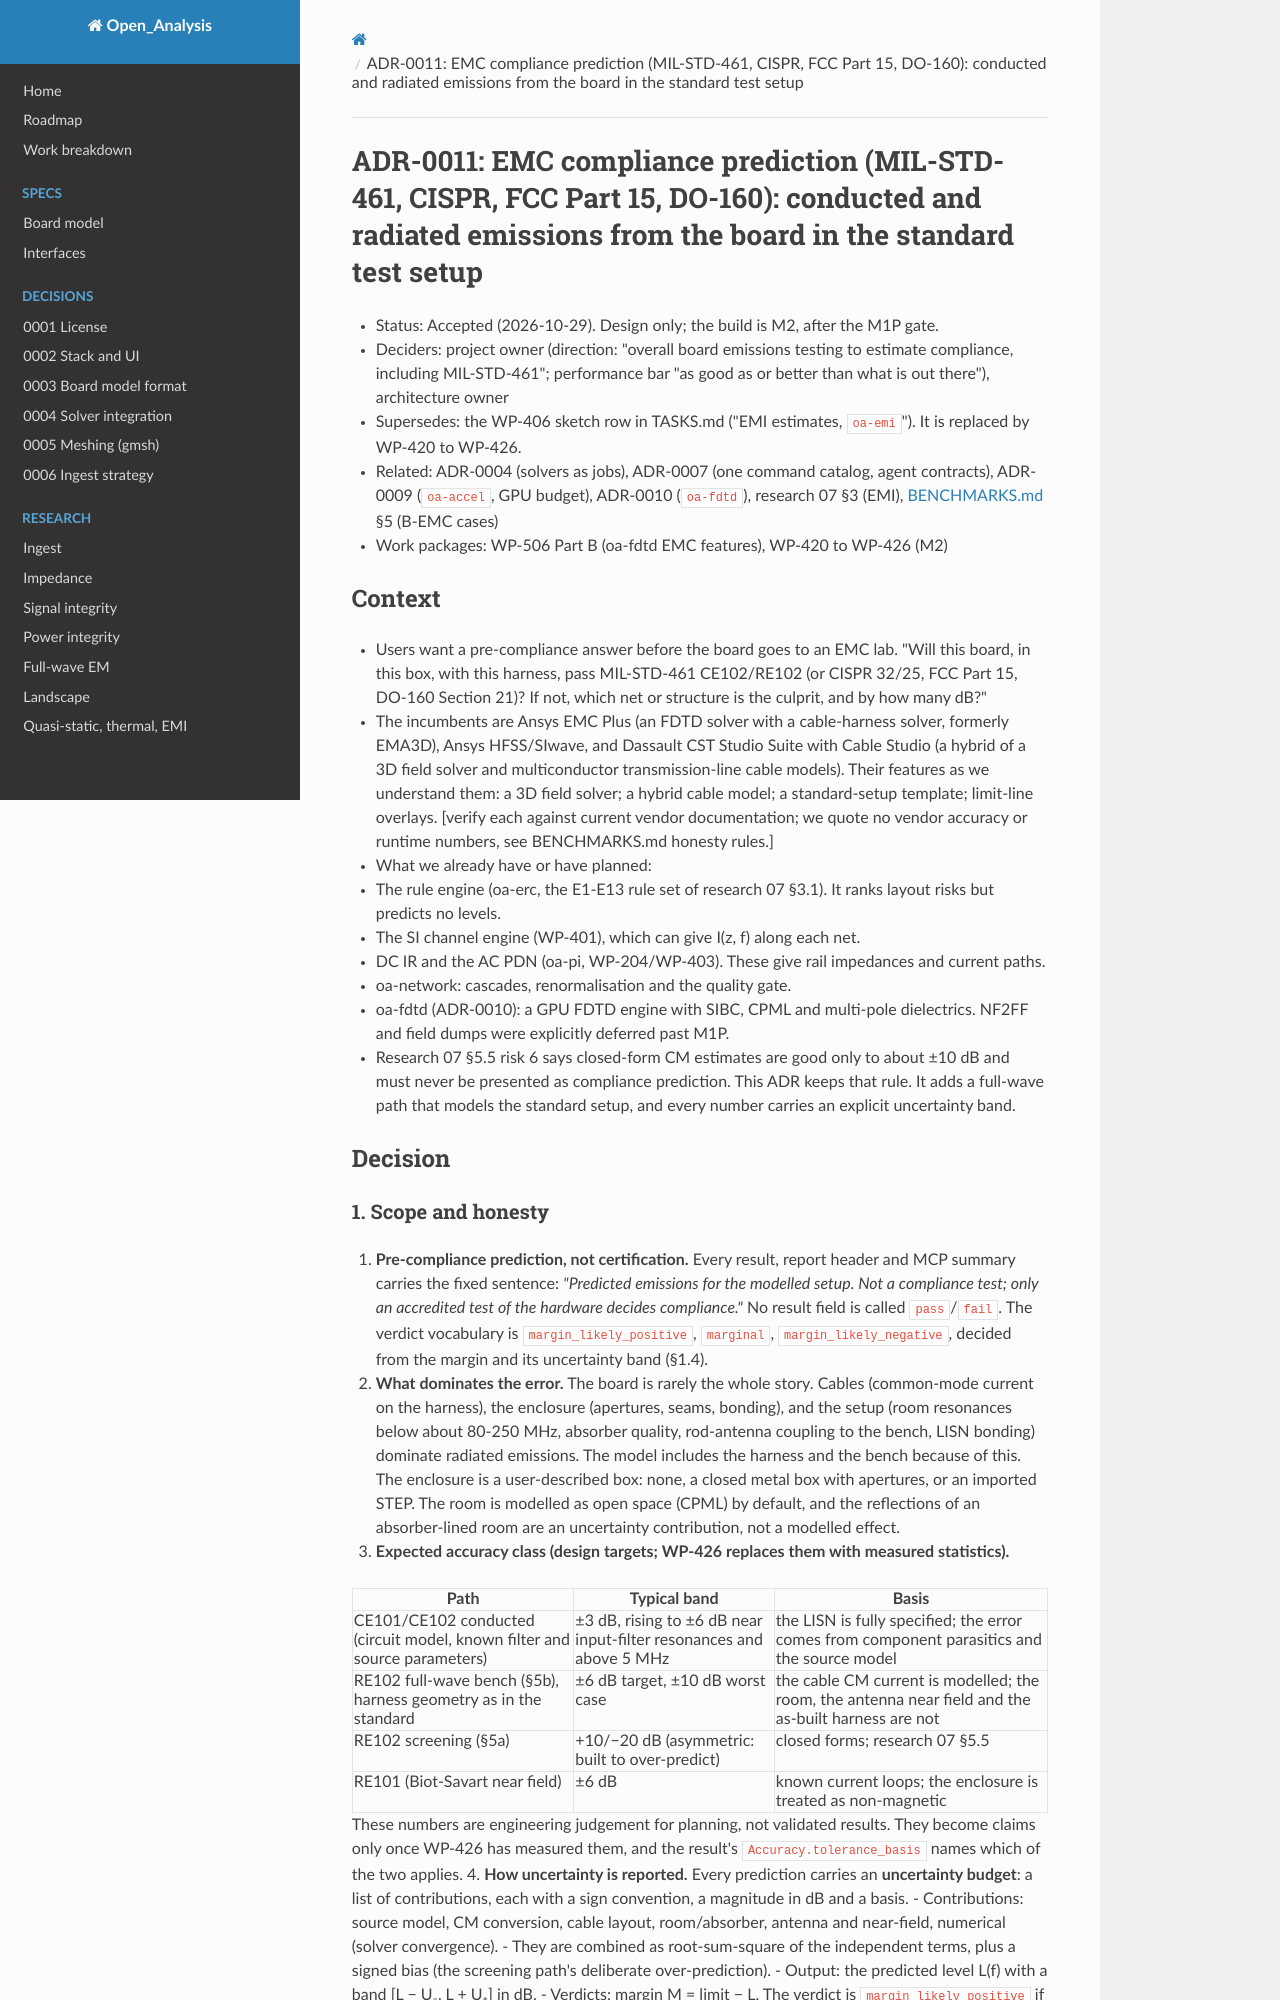

repository: C-My-Code/Open_Analysis · page: adr/0011-emc-compliance-prediction/index.html · generator: mkdocs

# ADR-0011: EMC compliance prediction (MIL-STD-461, CISPR, FCC Part 15, DO-160): conducted and radiated emissions from the board in the standard test setup

- Status: Accepted (2026-10-29). Design only; the build is M2, after the M1P gate.
- Deciders: project owner (direction: "overall board emissions testing to estimate compliance, including MIL-STD-461"; performance bar "as good as or better than what is out there"), architecture owner
- Supersedes: the WP-406 sketch row in TASKS.md ("EMI estimates, `oa-emi`"). It is replaced by WP-420 to WP-426.
- Related: ADR-0004 (solvers as jobs), ADR-0007 (one command catalog, agent contracts), ADR-0009 (`oa-accel`, GPU budget), ADR-0010 (`oa-fdtd`), research 07 §3 (EMI), [BENCHMARKS.md](../BENCHMARKS.md) §5 (B-EMC cases)
- Work packages: WP-506 Part B (oa-fdtd EMC features), WP-420 to WP-426 (M2)

## Context
- Users want a pre-compliance answer before the board goes to an EMC lab. "Will this board, in this box, with this harness, pass MIL-STD-461 CE102/RE102 (or CISPR 32/25, FCC Part 15, DO-160 Section 21)? If not, which net or structure is the culprit, and by how many dB?"
- The incumbents are Ansys EMC Plus (an FDTD solver with a cable-harness solver, formerly EMA3D), Ansys HFSS/SIwave, and Dassault CST Studio Suite with Cable Studio (a hybrid of a 3D field solver and multiconductor transmission-line cable models). Their features as we understand them: a 3D field solver; a hybrid cable model; a standard-setup template; limit-line overlays. [verify each against current vendor documentation; we quote no vendor accuracy or runtime numbers, see BENCHMARKS.md honesty rules.]
- What we already have or have planned:
  - The rule engine (oa-erc, the E1-E13 rule set of research 07 §3.1). It ranks layout risks but predicts no levels.
  - The SI channel engine (WP-401), which can give I(z, f) along each net.
  - DC IR and the AC PDN (oa-pi, WP-204/WP-403). These give rail impedances and current paths.
  - oa-network: cascades, renormalisation and the quality gate.
  - oa-fdtd (ADR-0010): a GPU FDTD engine with SIBC, CPML and multi-pole dielectrics. NF2FF and field dumps were explicitly deferred past M1P.
- Research 07 §5.5 risk 6 says closed-form CM estimates are good only to about ±10 dB and must never be presented as compliance prediction. This ADR keeps that rule. It adds a full-wave path that models the standard setup, and every number carries an explicit uncertainty band.

## Decision
